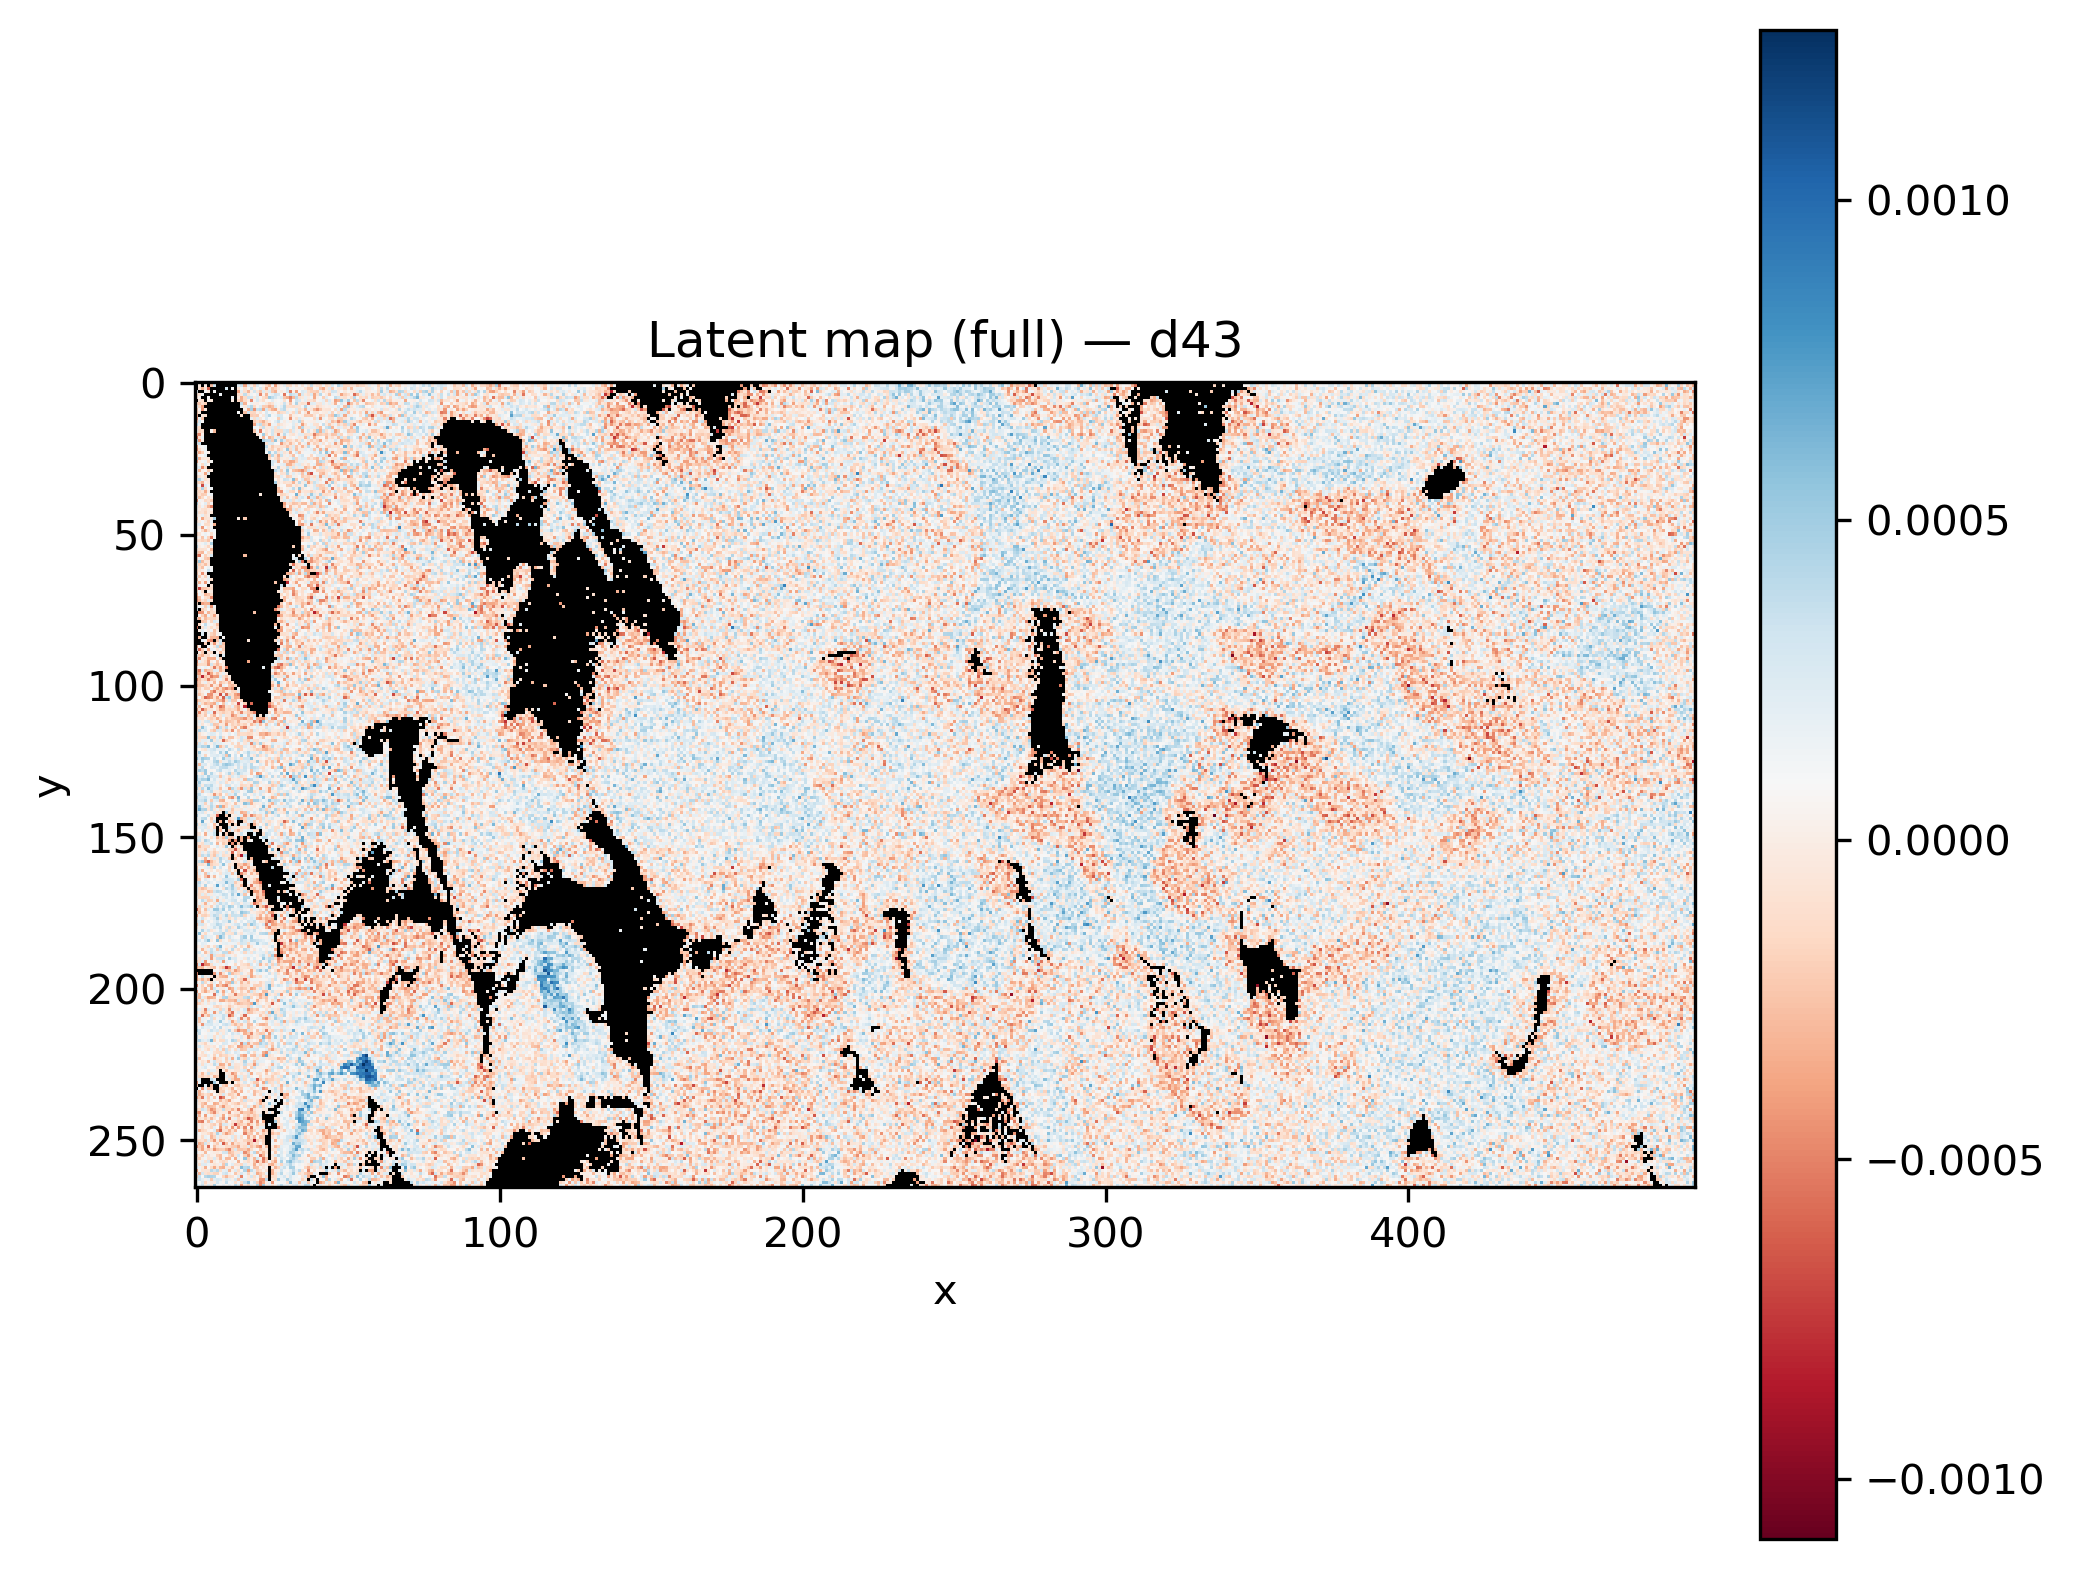

The file beside this chart, header and first rows:
x, y, latent_d43
0, 0, 
1, 0, 
2, 0, 
3, 0, 
4, 0, 
5, 0, 
6, 0, 
7, 0, 
8, 0, 
9, 0, 
10, 0, 0.0004778
11, 0, 
12, 0, 
13, 0, 
14, 0, 0.0001196
15, 0, -0.0001697
16, 0, 0.0001675
17, 0, 0.0003499
18, 0, -0.0001276
19, 0, 0.0001452
20, 0, 0.0001506
21, 0, -8.964562e-06
22, 0, 0.0004585
23, 0, -0.0002539
24, 0, -7.34037e-05
25, 0, 2.0664535e-05
26, 0, -6.7405635e-06
27, 0, 0.0001209
28, 0, 0.0002464
29, 0, -0.0001111
30, 0, 7.586263e-05
31, 0, -0.0001379
32, 0, -0.0004672
33, 0, 0.000162
34, 0, 0.0001193
35, 0, -0.0003032
36, 0, -0.0004865
37, 0, -0.0004963
38, 0, 0.0002036
39, 0, -0.0001443
40, 0, -0.0001415
41, 0, 5.2092015e-05
42, 0, -0.0005743
43, 0, -0.0001447
44, 0, -0.000131
45, 0, 5.5994722e-05
46, 0, 0.0002516
47, 0, 0.0002941
48, 0, -0.0002049
49, 0, -0.0001738
50, 0, -1.8714578e-05
51, 0, -0.000391
52, 0, 0.0001217
53, 0, -0.0001217
54, 0, -0.0004396
55, 0, -0.0001637
56, 0, 0.0001139
57, 0, -0.0002731
58, 0, -0.0001437
59, 0, 0.0003259
... 131,610 more rows
